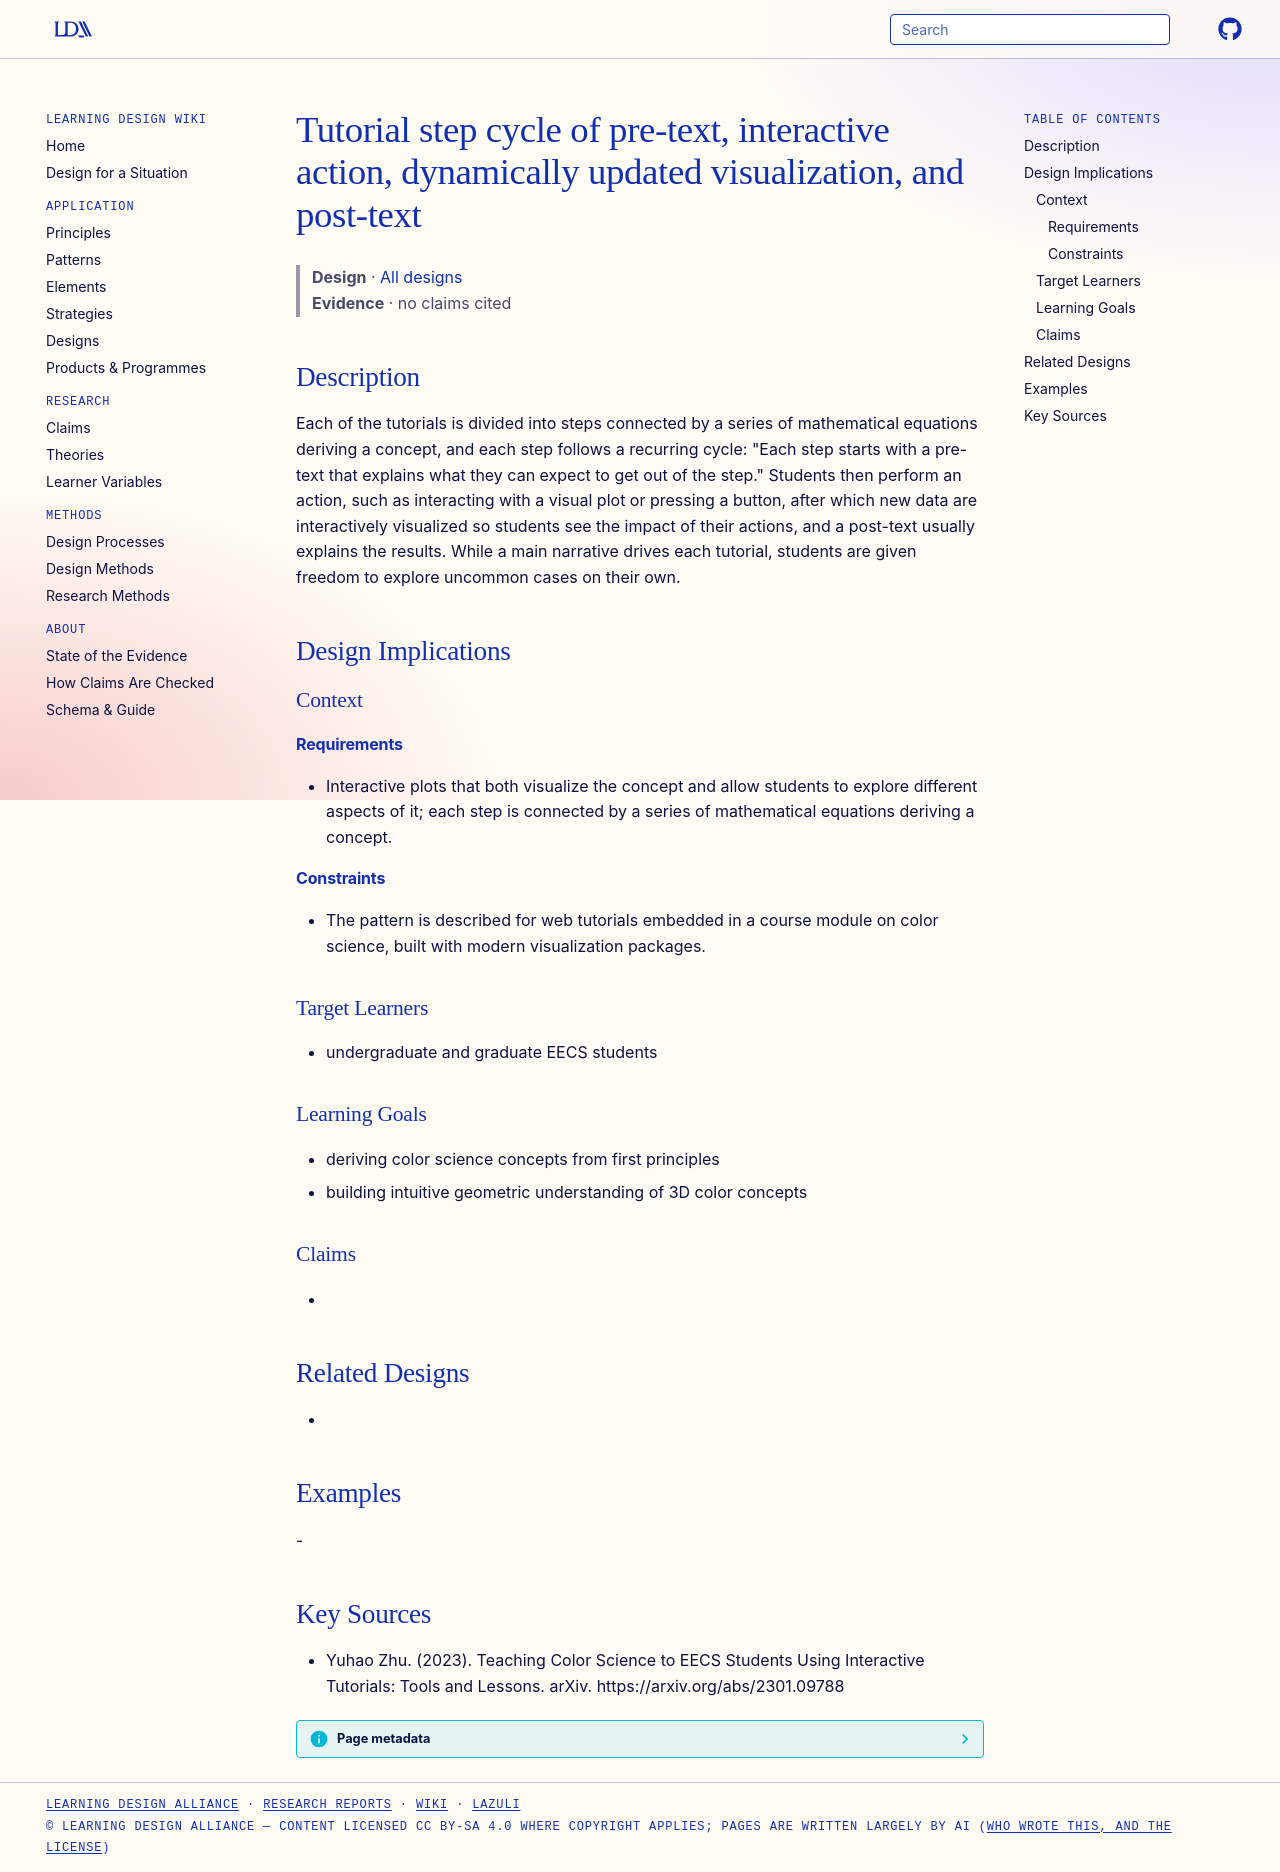

repository: Learning-Design-Alliance/learning-wiki · page: designs/interactive-tutorial-step-cycle/index.html · generator: mkdocs

---
type: design
id: interactive-tutorial-step-cycle
title: Tutorial step cycle of pre-text, interactive action, dynamically updated visualization, and post-text
description: "Each of the tutorials is divided into steps connected by a series of mathematical equations deriving a concept, and each step follows a recurring cycle: \"Each step starts with a pre-text that explains what they can ex..."
status: review
generated:
  by: "process:settle-candidates"
  at: 2026-11-20
sources:
  - id: yuhao-zhu-2023
    resource: "https://arxiv.org/abs/2301.09788"
    title: "Yuhao Zhu. (2023). Teaching Color Science to EECS Students Using Interactive Tutorials: Tools and Lessons. arXiv. https://arxiv.org/abs/2301.09788"
    author: Yuhao Zhu
---

# Tutorial step cycle of pre-text, interactive action, dynamically updated visualization, and post-text

> **Design** · [All designs](index.md)
> **Evidence** · no claims cited

## Description
Each of the tutorials is divided into steps connected by a series of mathematical equations deriving a concept, and each step follows a recurring cycle: "Each step starts with a pre-text that explains what they can expect to get out of the step." Students then perform an action, such as interacting with a visual plot or pressing a button, after which new data are interactively visualized so students see the impact of their actions, and a post-text usually explains the results. While a main narrative drives each tutorial, students are given freedom to explore uncommon cases on their own.

## Design Implications

### Context
#### Requirements
- Interactive plots that both visualize the concept and allow students to explore different aspects of it; each step is connected by a series of mathematical equations deriving a concept.
#### Constraints
- The pattern is described for web tutorials embedded in a course module on color science, built with modern visualization packages.

### Target Learners
- undergraduate and graduate EECS students

### Learning Goals
- deriving color science concepts from first principles
- building intuitive geometric understanding of 3D color concepts

### Claims
- 

## Related Designs
- 

## Examples
-

## Key Sources
- Yuhao Zhu. (2023). Teaching Color Science to EECS Students Using Interactive Tutorials: Tools and Lessons. arXiv. https://arxiv.org/abs/2301.09788
